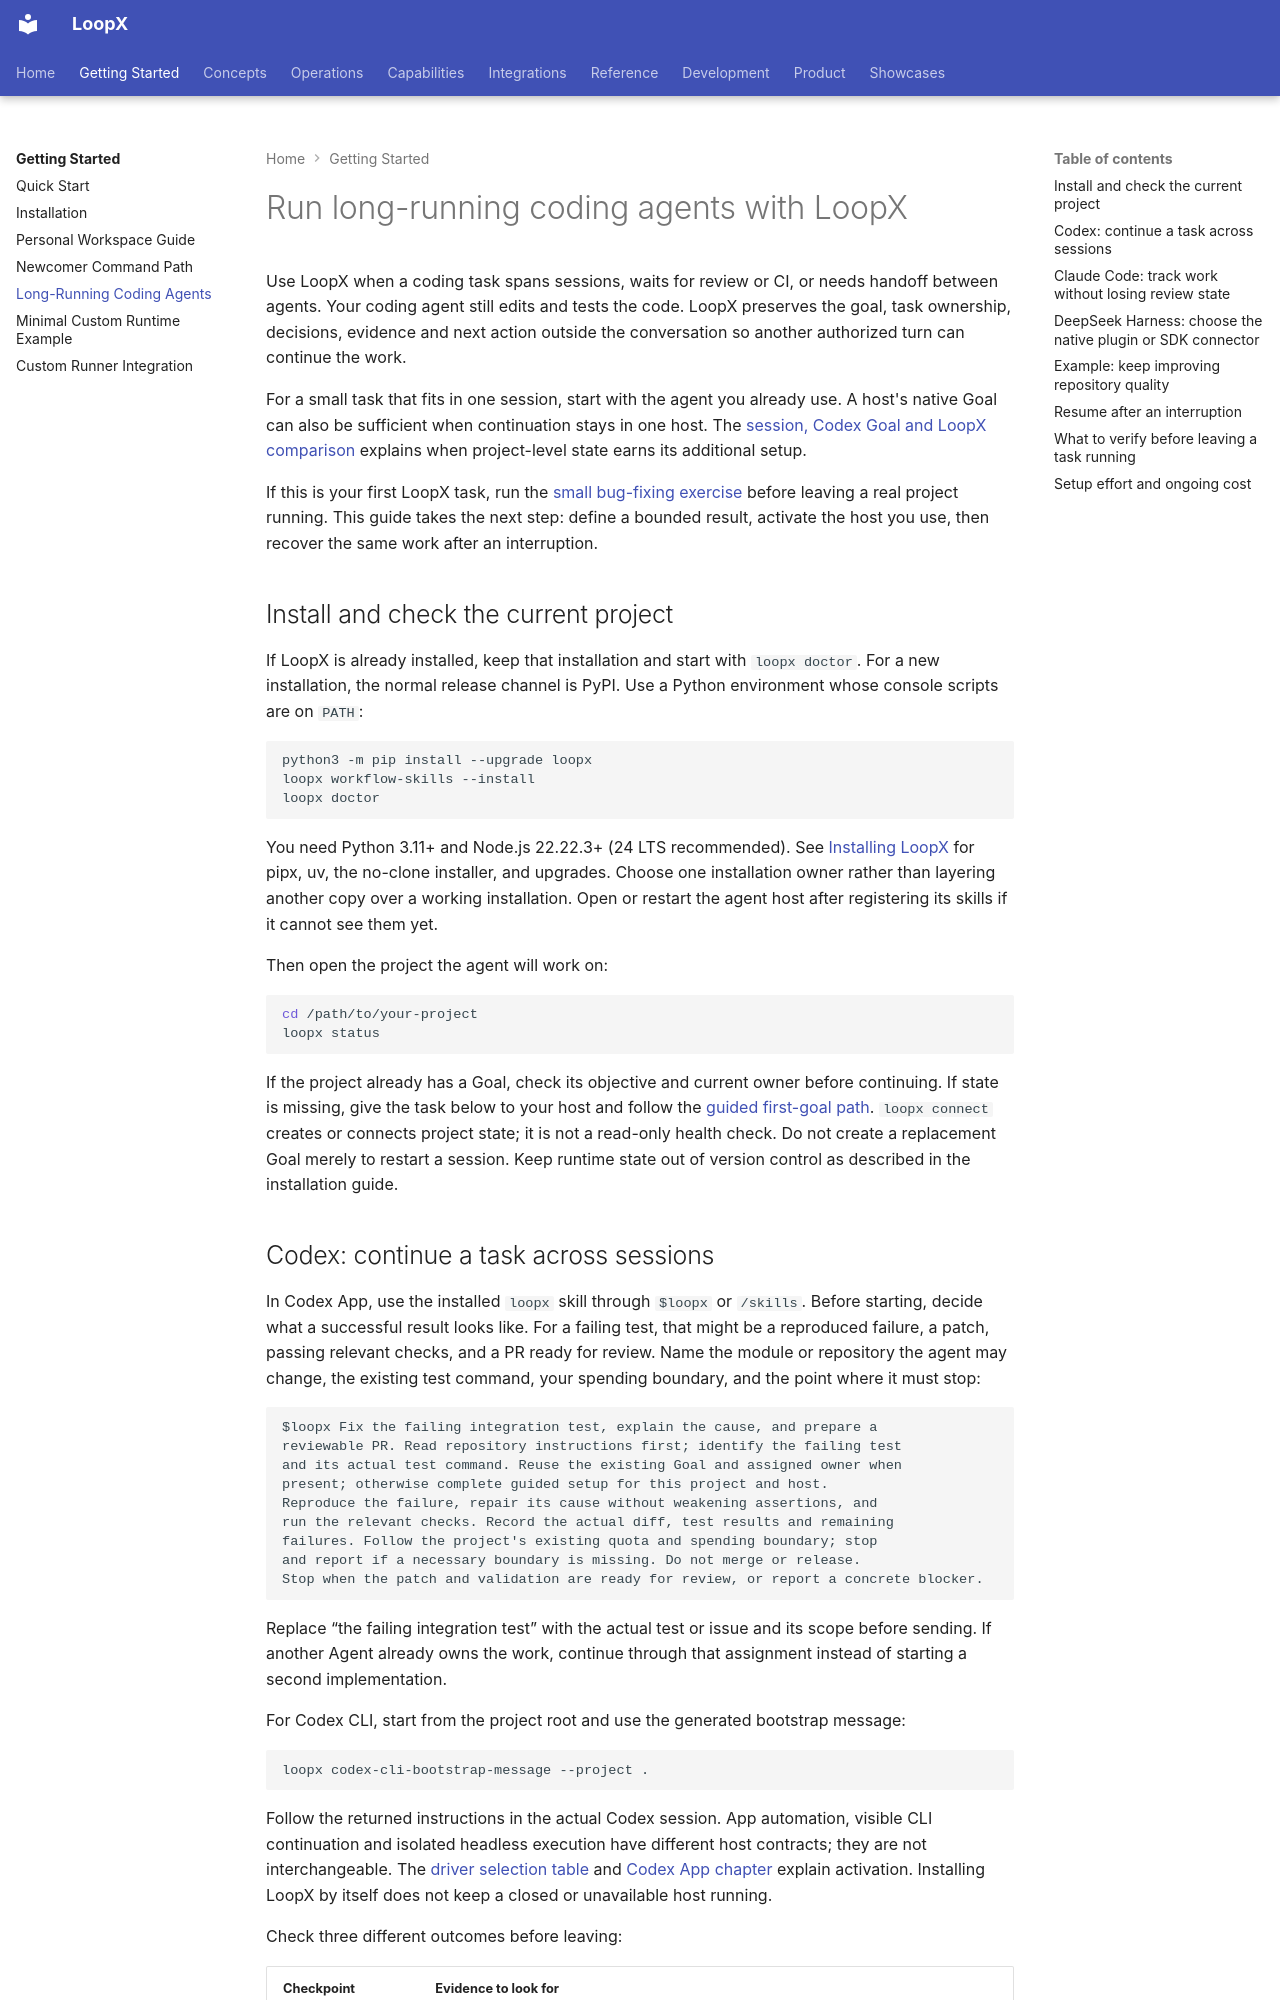

repository: loopx-project/loopx · page: guides/long-running-coding-agents/index.html · generator: mkdocs

---
title: "Run long-running AI coding agents with Codex and Claude Code"
description: "Keep Codex and Claude Code work moving across sessions with LoopX. Set up durable goals, resume from evidence, coordinate review, and stop at human approval gates."
---

# Run long-running coding agents with LoopX

Use LoopX when a coding task spans sessions, waits for review or CI, or needs
handoff between agents. Your coding agent still edits and tests the code.
LoopX preserves the goal, task ownership, decisions, evidence and next action
outside the conversation so another authorized turn can continue the work.

For a small task that fits in one session, start with the agent you already
use. A host's native Goal can also be sufficient when continuation stays in
one host. The [session, Codex Goal and LoopX comparison](../book/en/chapters/02-session-goal-loopx.md)
explains when project-level state earns its additional setup.

If this is your first LoopX task, run the [small bug-fixing exercise](first-bugfix-loop.md)
before leaving a real project running. This guide takes the next step: define
a bounded result, activate the host you use, then recover the same work after an interruption.

## Install and check the current project

If LoopX is already installed, keep that installation and start with
`loopx doctor`. For a new installation, the normal release channel is PyPI.
Use a Python environment whose console scripts are on `PATH`:

```bash
python3 -m pip install --upgrade loopx
loopx workflow-skills --install
loopx doctor
```

You need Python 3.11+ and Node.js 22.22.3+ (24 LTS recommended). See
[Installing LoopX](installing-loopx.md) for pipx, uv, the no-clone installer,
and upgrades. Choose one installation owner rather than layering another copy
over a working installation. Open or restart the agent host after registering
its skills if it cannot see them yet.

Then open the project the agent will work on:

```bash
cd /path/to/your-project
loopx status
```

If the project already has a Goal, check its objective and current owner before
continuing. If state is missing, give the task below to your host and follow the
[guided first-goal path](newcomer-command-path.md#one-cli-quickstart).
`loopx connect` creates or connects project state; it is not a read-only health
check. Do not create a replacement Goal merely to restart a session. Keep
runtime state out of version control as described in the installation guide.
